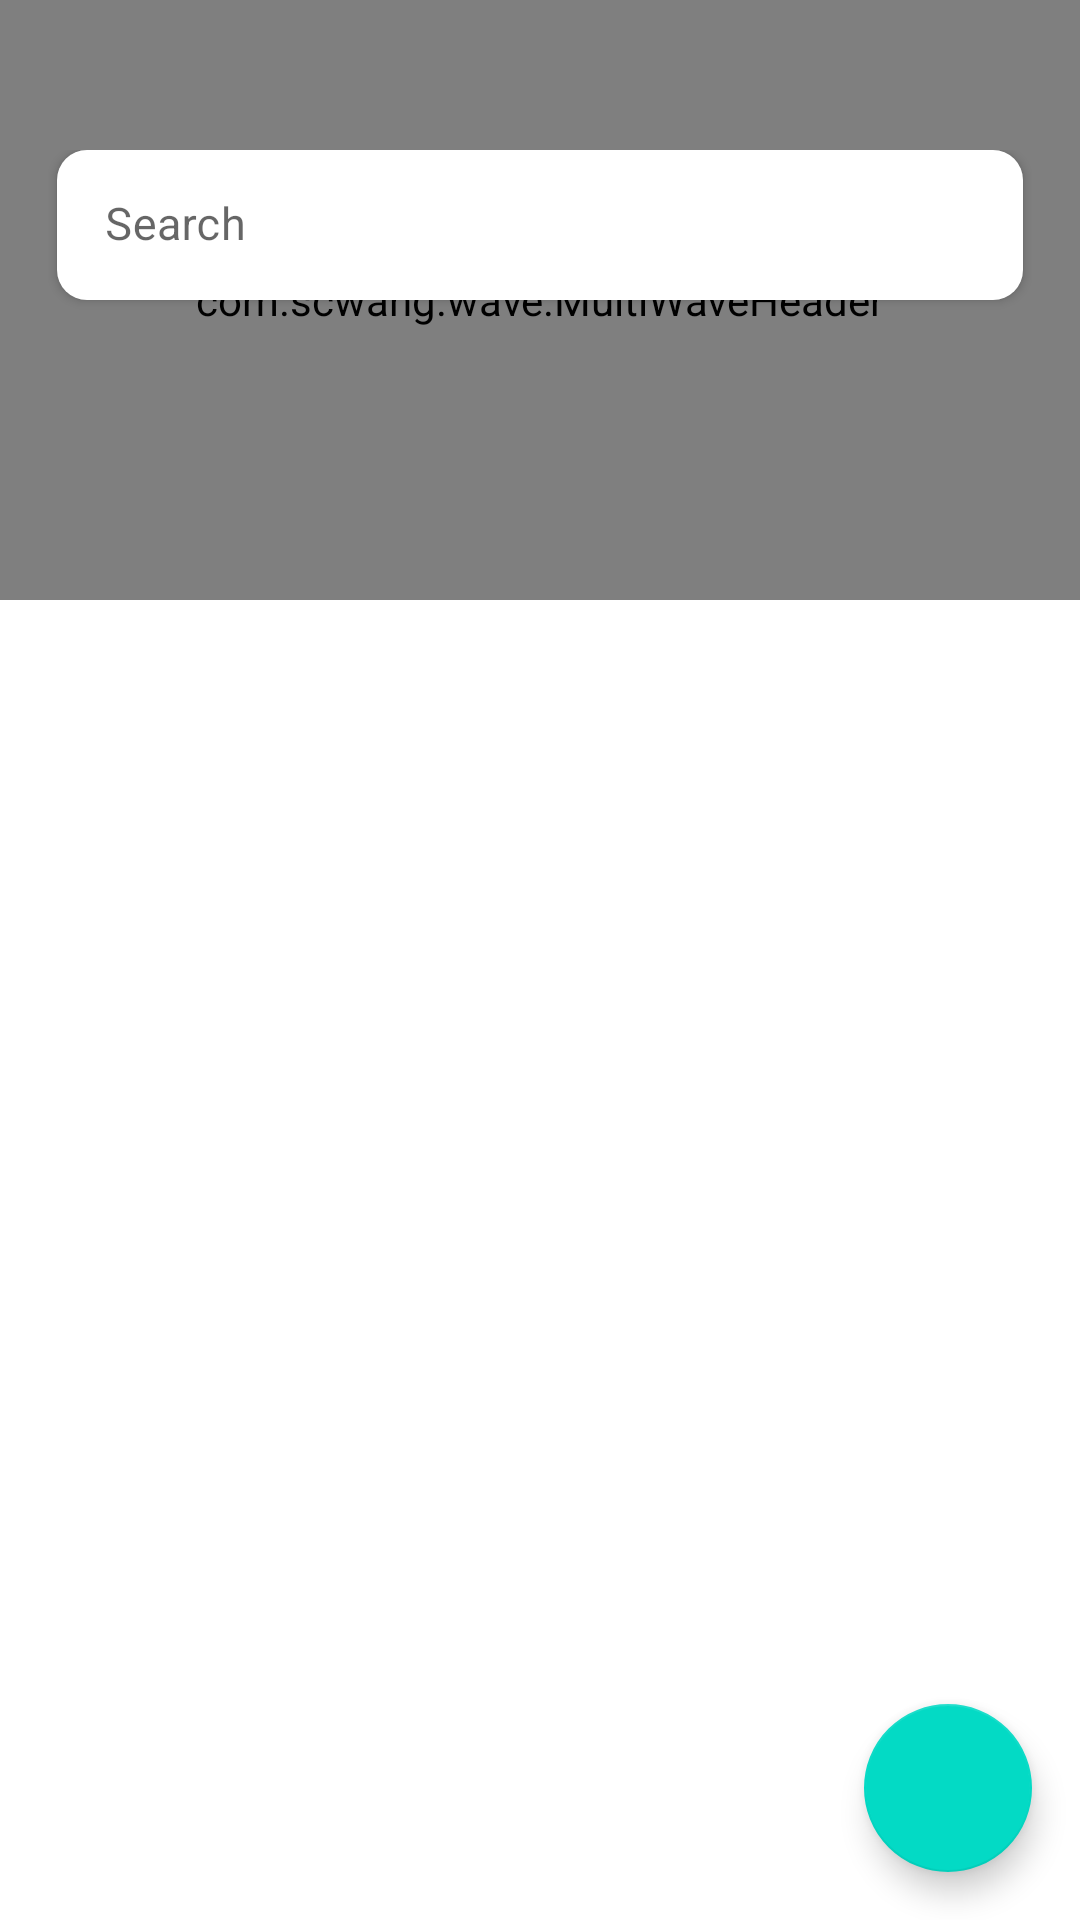

Write the Android layout XML for this screen, with the resource values it uses.
<!-- AndroidManifest.xml: application theme Theme.Keypool -->
<!-- res/layout/activity_password.xml -->
<androidx.constraintlayout.widget.ConstraintLayout xmlns:android="http://schemas.android.com/apk/res/android"
    xmlns:card_view="http://schemas.android.com/apk/res-auto"
    xmlns:tools="http://schemas.android.com/tools"
    android:layout_width="match_parent"
    android:layout_height="match_parent">

    <RelativeLayout
        android:id="@+id/header"
        android:layout_width="wrap_content"
        android:layout_height="wrap_content"
        card_view:layout_constraintBottom_toTopOf="@+id/scroll"
        card_view:layout_constraintEnd_toEndOf="parent"
        card_view:layout_constraintStart_toStartOf="parent"
        card_view:layout_constraintTop_toTopOf="parent">

        
        <com.scwang.wave.MultiWaveHeader
            android:id="@+id/waveHeader"
            android:layout_width="match_parent"
            android:layout_height="200dp"
            android:layout_alignParentTop="true"
            android:layout_marginTop="0dp"
            card_view:mwhCloseColor="@color/purple_700"
            card_view:mwhStartColor="@color/secondarybutton"
            card_view:mwhWaveHeight="50dp"/>

        <com.google.android.material.textfield.TextInputLayout
            android:id="@+id/searchfield"
            style="@style/Widget.MaterialComponents.TextInputLayout.FilledBox"
            android:layout_width="match_parent"
            android:layout_height="wrap_content"
            android:layout_alignParentTop="true"
            android:layout_marginStart="16dp"
            android:layout_marginTop="50dp"
            android:layout_marginEnd="16dp"
            android:clipChildren="false"
            android:hint="Search"
            card_view:boxCornerRadiusBottomEnd="10dp"
            card_view:boxCornerRadiusBottomStart="10dp"
            card_view:boxCornerRadiusTopEnd="10dp"
            card_view:boxCornerRadiusTopStart="10dp"
            card_view:boxStrokeWidth="0dp"
            card_view:boxStrokeWidthFocused="0dp"
            card_view:layout_constraintEnd_toEndOf="parent"
            card_view:layout_constraintStart_toStartOf="parent"
            card_view:layout_constraintTop_toTopOf="parent">

            <com.google.android.material.textfield.TextInputEditText
                android:id="@+id/searchInput"
                android:layout_width="match_parent"
                android:layout_height="50dp"
                android:layout_marginLeft="3dp"
                android:layout_marginRight="3dp"
                android:layout_marginBottom="10dp"
                android:backgroundTint="@color/white"
                android:elevation="2dp"
                android:ems="15"
                android:textSize="15dp" />

        </com.google.android.material.textfield.TextInputLayout>
    </RelativeLayout>

    <ScrollView
        android:layout_width="match_parent"
        android:layout_height="0dp"
        android:id="@+id/scroll"
        android:layout_marginTop="5dp"
        card_view:layout_constraintTop_toBottomOf="@id/header"
        card_view:layout_constraintStart_toStartOf="parent"
        card_view:layout_constraintEnd_toEndOf="parent"
        card_view:layout_constraintBottom_toTopOf="@id/floaty">

        <androidx.recyclerview.widget.RecyclerView
            android:id="@+id/pwRecycler"
            android:layout_width="match_parent"
            android:layout_height="wrap_content"
            android:layout_marginStart="16dp"
            android:layout_marginTop="16dp"
            android:layout_marginEnd="16dp"
            card_view:layout_constraintHorizontal_bias="0.0"
            card_view:layout_constraintVertical_bias="0.501" />
    </ScrollView>

    <com.google.android.material.floatingactionbutton.FloatingActionButton
        android:id="@+id/floaty"
        android:layout_width="wrap_content"
        android:layout_height="wrap_content"
        android:layout_alignParentTop="true"
        android:layout_alignParentEnd="true"
        android:layout_marginTop="16dp"
        android:layout_marginBottom="16dp"
        android:layout_marginRight="16dp"
        android:tint="@color/background_main"
        android:contentDescription="add new password"
        android:src="@drawable/ic_baseline_add_24"
        card_view:layout_constraintBottom_toBottomOf="parent"
        card_view:layout_constraintEnd_toEndOf="parent"
        card_view:layout_constraintTop_toBottomOf="@id/scroll"/>

</androidx.constraintlayout.widget.ConstraintLayout>
<!-- resources referenced by this layout -->
<resources>
  <color name="background_main">#18A3A4</color>
  <color name="purple_700">#FF3700B3</color>
  <color name="secondarybutton">#5A1471</color>
  <color name="white">#FFFFFFFF</color>
  <style name="Theme.Keypool" parent="Theme.MaterialComponents.DayNight.DarkActionBar">
          
          <item name="colorPrimary">@color/purple_500</item>
          <item name="colorPrimaryVariant">@color/purple_700</item>
          <item name="colorOnPrimary">@color/white</item>
          
          <item name="colorSecondary">@color/teal_200</item>
          <item name="colorSecondaryVariant">@color/teal_700</item>
          <item name="colorOnSecondary">@color/black</item>
          
          <item name="android:statusBarColor" tools:targetApi="l">?attr/colorPrimaryVariant</item>
          
      </style>
  <color name="purple_500">#FF6200EE</color>
  <color name="teal_200">#FF03DAC5</color>
  <color name="teal_700">#FF018786</color>
  <color name="black">#FF000000</color>
</resources>
